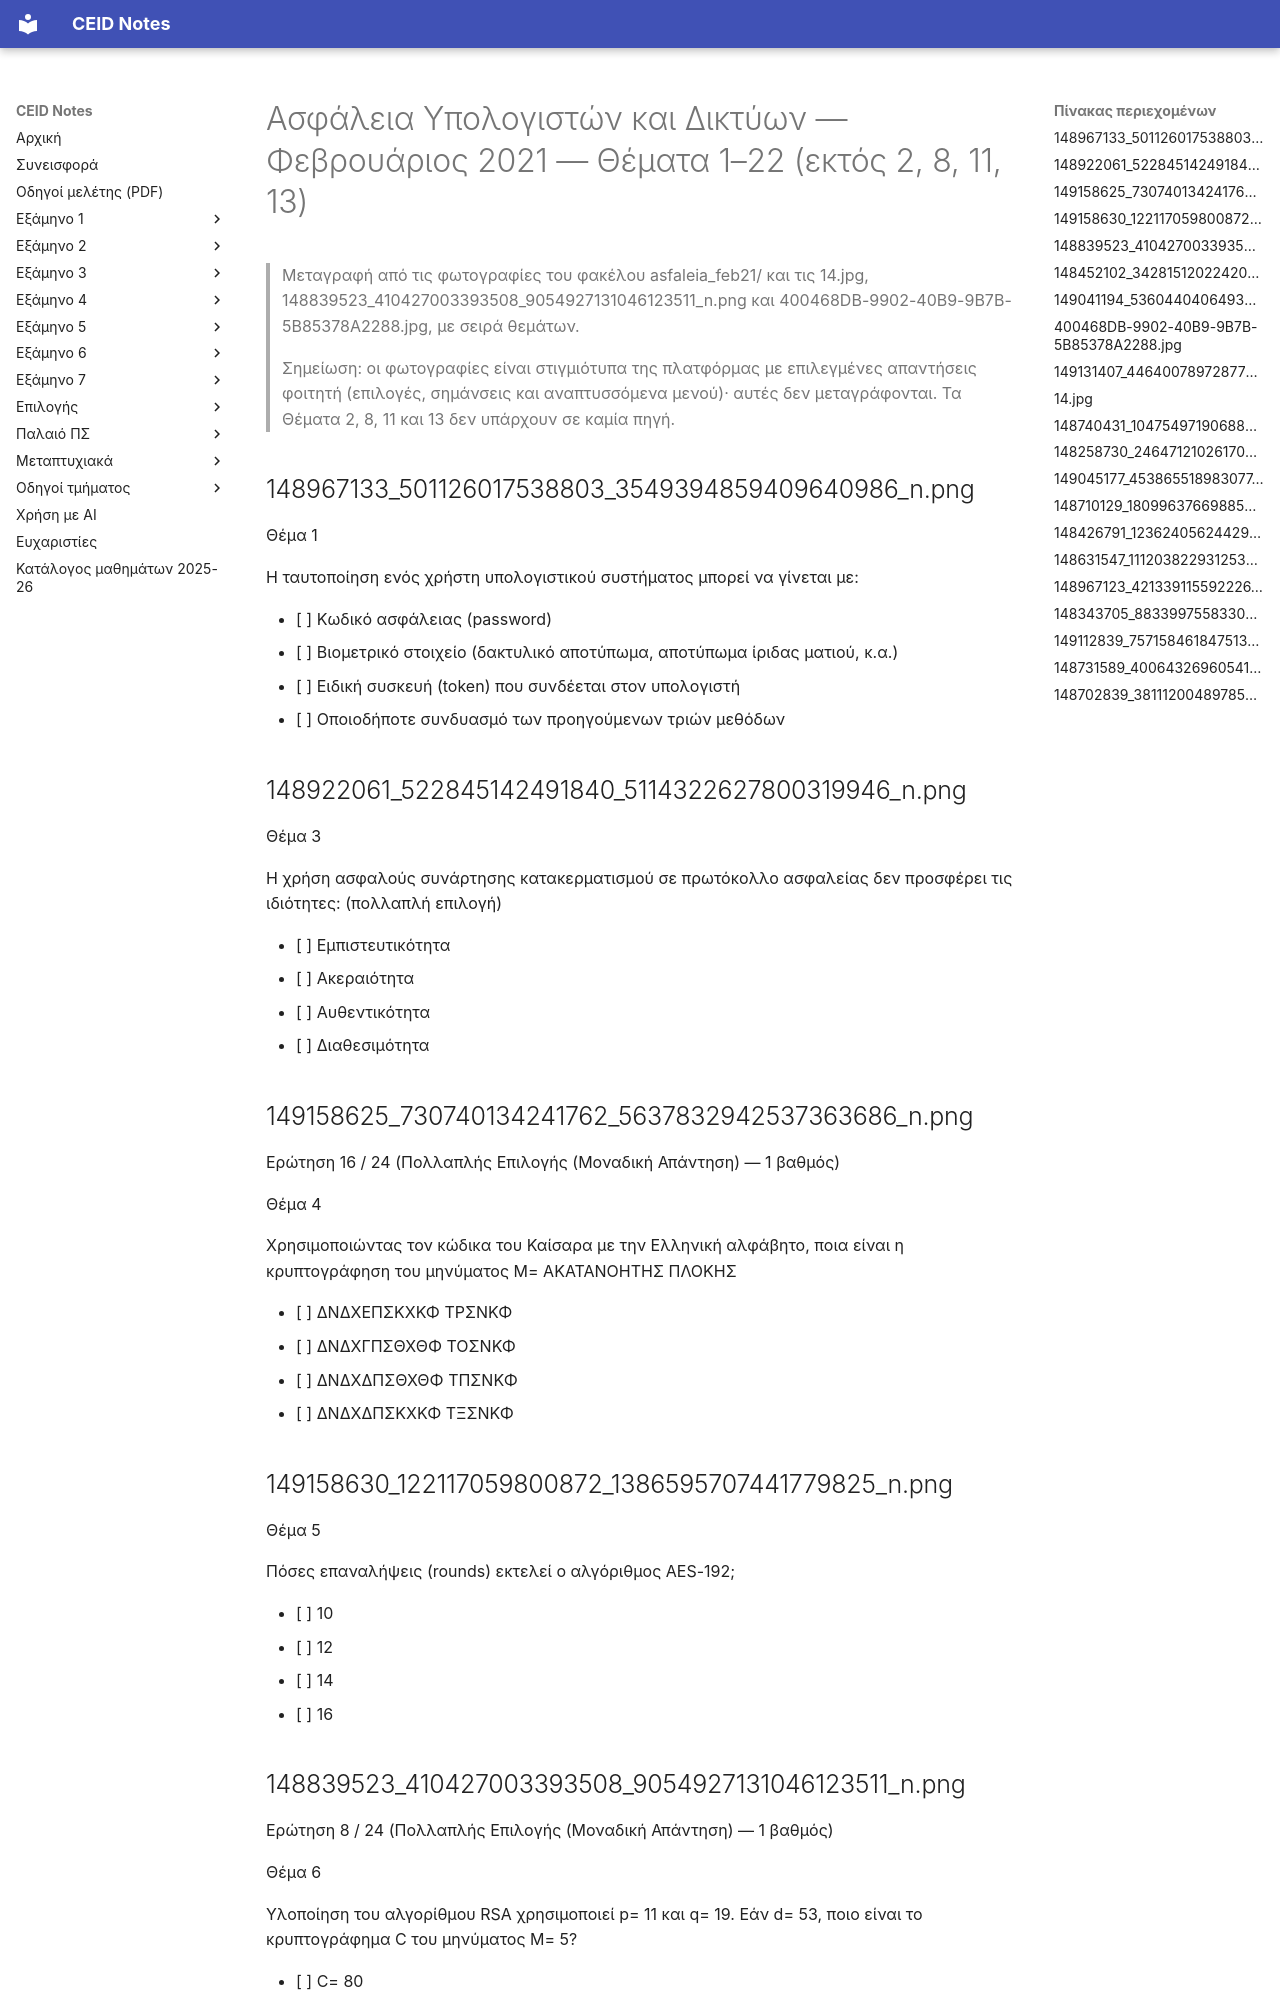

repository: kdngiorgos/ceid-notes · page: Electives (Μαθήματα Επιλογής)/Χειμερινά (Winter-Fall)/Ασφάλεια Υπολογιστών και Δικτύων - CEID_ΝΣΜ02/Previous Exams/2021-02.html · generator: mkdocs

---
course: CEID_NSM02
session: 2021-02
label: Φεβρουάριος 2021 — Ερωτήσεις πολλαπλής επιλογής και αντιστοίχισης (Θέματα 1–22, εκτός 2, 8, 11, 13)
sources:
- asfaleia_feb21/148967133_501126017538803_3549394859409640986_n.png
- asfaleia_feb21/148922061_522845142491840_5114322627800319946_n.png
- asfaleia_feb21/149158625_730740134241762_5637832942537363686_n.png
- asfaleia_feb21/149158630_122117059800872_1386595707441779825_n.png
- 148839523_410427003393508_9054927131046123511_n.png
- asfaleia_feb21/148452102_342815120224206_9144021110776943734_n.png
- asfaleia_feb21/149041194_536044040649359_8644971977231443288_n.png
- 400468DB-9902-40B9-9B7B-5B85378A2288.jpg
- asfaleia_feb21/149131407_446400789728770_522155762856409285_n.png
- 14.jpg
- asfaleia_feb21/148740431_1047549719068837_7321879829030291818_n.png
- asfaleia_feb21/148258730_246471210261709_3816677974183475297_n.png
- asfaleia_feb21/149045177_453865518983077_8857719631647736293_n.png
- asfaleia_feb21/148710129_180996376698853_5126410916973475718_n.png
- asfaleia_feb21/148426791_123624056244298_2630147662547192590_n.png
- asfaleia_feb21/148631547_1112038229312536_4442126209147718607_n.png
- asfaleia_feb21/148967123_421339115592226_3953751416767387483_n.png
- asfaleia_feb21/148343705_883399755833027_4958023567758782115_n.png
- asfaleia_feb21/148702839_3811120048978541_8140354311585239611_n.png
- asfaleia_feb21/148731589_4006432696054147_7243301056571259377_n.png
- asfaleia_feb21/149112839_757158461847513_1662339553588834419_n.png
- ASFALEIA.png
- security_feb__2021.pdf
- asfaleia_feb21.rar
- IMG_0376.png
format: mixed
duration_min: null
notes: Φωτογραφίες ανά Θέμα (Θέμα N). Λείπουν τα Θέματα 2, 8, 11 και 13 δεν υπάρχει φωτογραφία τους σε καμία πηγή. Το IMG_0376.png είναι Θέμα 7 άλλης παραλλαγής του φύλλου (8ψήφιος κωδικός, 5 χαρακτήρες) και δεν μεταγράφεται εδώ· το Θέμα 7 της μεταγραφής προέρχεται από 148452102 (7ψήφιος κωδικός). Οι φωτογραφίες είναι στιγμιότυπα της πλατφόρμας με επιλεγμένες απαντήσεις φοιτητή, που δεν μεταγράφονται. Το security_feb__2021.pdf είναι κλειδί με λύσεις (δεν μεταγράφεται εδώ). Οι οδηγίες των ερωτήσεων αντιστοίχισης δεν φαίνονται στις φωτογραφίες. Οι ερωτήσεις αντιστοίχισης βρίσκονται στο τέλος.
transcription: partial
solutions: community
---
# Ασφάλεια Υπολογιστών και Δικτύων — Φεβρουάριος 2021 — Θέματα 1–22 (εκτός 2, 8, 11, 13)

> Μεταγραφή από τις φωτογραφίες του φακέλου asfaleia_feb21/ και τις 14.jpg, 148839523_410427003393508_9054927131046123511_n.png και 400468DB-9902-40B9-9B7B-5B85378A2288.jpg, με σειρά θεμάτων.
>
> Σημείωση: οι φωτογραφίες είναι στιγμιότυπα της πλατφόρμας με επιλεγμένες απαντήσεις φοιτητή (επιλογές, σημάνσεις και αναπτυσσόμενα μενού)· αυτές δεν μεταγράφονται. Τα Θέματα 2, 8, 11 και 13 δεν υπάρχουν σε καμία πηγή.

## 148967133_501126017538803_3549394859409640986_n.png

Θέμα 1

Η ταυτοποίηση ενός χρήστη υπολογιστικού συστήματος μπορεί να γίνεται με:

- [ ] Κωδικό ασφάλειας (password)
- [ ] Βιομετρικό στοιχείο (δακτυλικό αποτύπωμα, αποτύπωμα ίριδας ματιού, κ.α.)
- [ ] Ειδική συσκευή (token) που συνδέεται στον υπολογιστή
- [ ] Οποιοδήποτε συνδυασμό των προηγούμενων τριών μεθόδων

## 148922061_522845142491840_5114322627800319946_n.png

Θέμα 3

Η χρήση ασφαλούς συνάρτησης κατακερματισμού σε πρωτόκολλο ασφαλείας δεν προσφέρει τις ιδιότητες: (πολλαπλή επιλογή)

- [ ] Εμπιστευτικότητα
- [ ] Ακεραιότητα
- [ ] Αυθεντικότητα
- [ ] Διαθεσιμότητα

## 149158625_730740134241762_5637832942537363686_n.png

Ερώτηση 16 / 24 (Πολλαπλής Επιλογής (Μοναδική Απάντηση) — 1 βαθμός)

Θέμα 4

Χρησιμοποιώντας τον κώδικα του Καίσαρα με την Ελληνική αλφάβητο, ποια είναι η κρυπτογράφηση του μηνύματος M= ΑΚΑΤΑΝΟΗΤΗΣ ΠΛΟΚΗΣ

- [ ] ΔΝΔΧΕΠΣΚΧΚΦ ΤΡΣΝΚΦ
- [ ] ΔΝΔΧΓΠΣΘΧΘΦ ΤΟΣΝΚΦ
- [ ] ΔΝΔΧΔΠΣΘΧΘΦ ΤΠΣΝΚΦ
- [ ] ΔΝΔΧΔΠΣΚΧΚΦ ΤΞΣΝΚΦ

## 149158630_122117059800872_1386595707441779825_n.png

Θέμα 5

Πόσες επαναλήψεις (rounds) εκτελεί ο αλγόριθμος AES-192;

- [ ] 10
- [ ] 12
- [ ] 14
- [ ] 16
